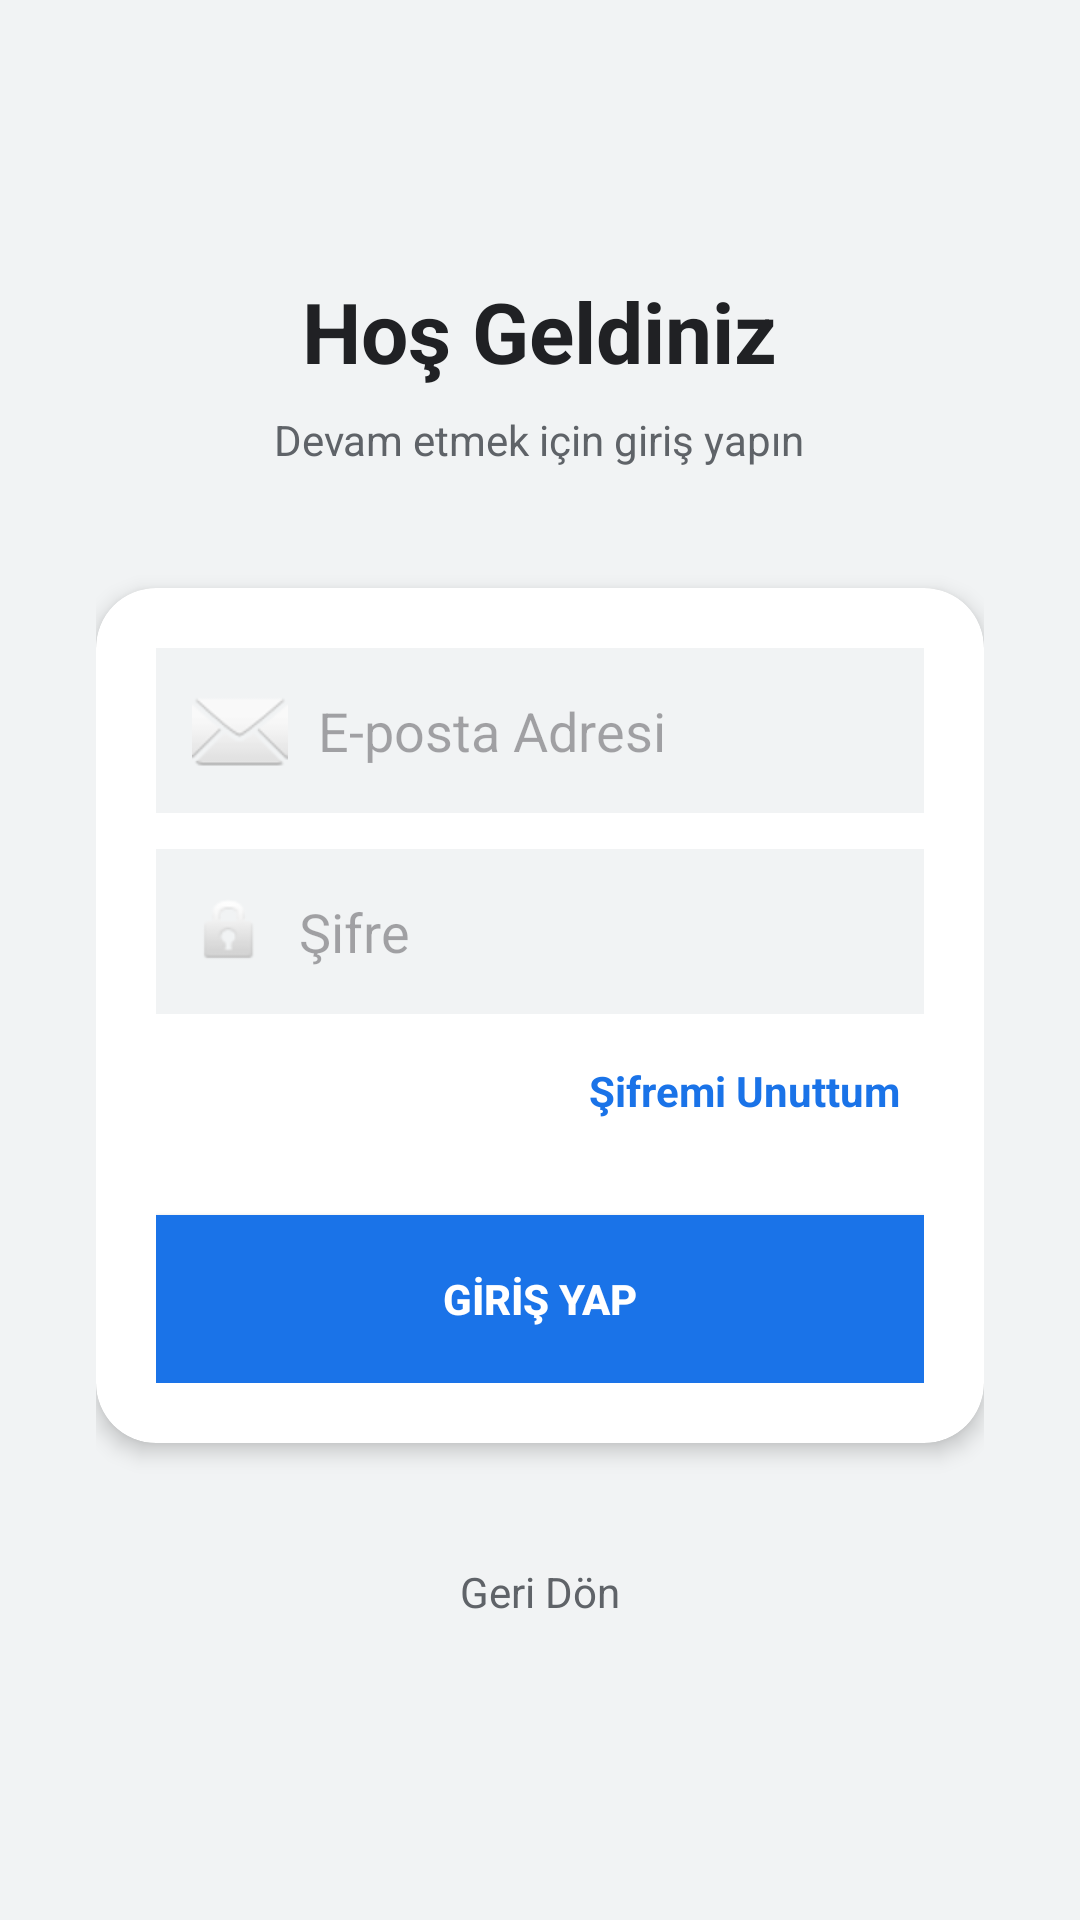

Produce the Android XML layout that renders to this screen, including the resource entries it uses.
<!-- AndroidManifest.xml: application theme Theme.QR_Kodlu_Yoklama_Sistemi -->
<!-- res/layout/activity_login.xml -->
<?xml version="1.0" encoding="utf-8"?>
<RelativeLayout xmlns:android="http://schemas.android.com/apk/res/android"
    xmlns:app="http://schemas.android.com/apk/res-auto"
    android:layout_width="match_parent"
    android:layout_height="match_parent"
    android:background="@color/bg_light_grey">

    <LinearLayout
        android:layout_width="match_parent"
        android:layout_height="wrap_content"
        android:layout_centerInParent="true"
        android:orientation="vertical"
        android:padding="32dp">

        <TextView
            android:layout_width="wrap_content"
            android:layout_height="wrap_content"
            android:layout_gravity="center"
            android:text="Hoş Geldiniz"
            android:textSize="28sp"
            android:textStyle="bold"
            android:textColor="@color/text_main"
            android:layout_marginBottom="8dp"/>

        <TextView
            android:layout_width="wrap_content"
            android:layout_height="wrap_content"
            android:layout_gravity="center"
            android:text="Devam etmek için giriş yapın"
            android:textColor="@color/text_sub"
            android:layout_marginBottom="40dp"/>

        <androidx.cardview.widget.CardView
            android:layout_width="match_parent"
            android:layout_height="wrap_content"
            app:cardCornerRadius="20dp"
            app:cardElevation="4dp"
            app:cardBackgroundColor="@color/white">

            <LinearLayout
                android:layout_width="match_parent"
                android:layout_height="wrap_content"
                android:orientation="vertical"
                android:padding="20dp">

                <EditText
                    android:id="@+id/etEmail"
                    android:layout_width="match_parent"
                    android:layout_height="55dp"
                    android:hint="E-posta Adresi"
                    android:inputType="textEmailAddress"
                    android:background="@drawable/gradient_background"
                    android:backgroundTint="#F1F3F4"
                    android:padding="12dp"
                    android:layout_marginBottom="12dp"
                    android:drawableStart="@android:drawable/ic_dialog_email"
                    android:drawablePadding="10dp"/>

                <EditText
                    android:id="@+id/etPassword"
                    android:layout_width="match_parent"
                    android:layout_height="55dp"
                    android:hint="Şifre"
                    android:inputType="textPassword"
                    android:background="@drawable/gradient_background"
                    android:backgroundTint="#F1F3F4"
                    android:padding="12dp"
                    android:layout_marginBottom="8dp"
                    android:drawableStart="@android:drawable/ic_lock_idle_lock"
                    android:drawablePadding="10dp"/>

                <TextView
                    android:id="@+id/tvForgotPassword"
                    android:layout_width="wrap_content"
                    android:layout_height="wrap_content"
                    android:text="Şifremi Unuttum"
                    android:textColor="@color/brand_blue"
                    android:layout_gravity="end"
                    android:padding="8dp"
                    android:textStyle="bold"
                    android:layout_marginBottom="24dp"/>

                <androidx.appcompat.widget.AppCompatButton
                    android:id="@+id/btnLogin"
                    android:layout_width="match_parent"
                    android:layout_height="56dp"
                    android:text="GİRİŞ YAP"
                    android:textColor="@color/white"
                    android:background="@drawable/gradient_background"
                    android:backgroundTint="@color/brand_blue"
                    android:textStyle="bold"
                    app:cornerRadius="12dp"/>

            </LinearLayout>
        </androidx.cardview.widget.CardView>

        <TextView
            android:id="@+id/tvBackToSelection"
            android:layout_width="wrap_content"
            android:layout_height="wrap_content"
            android:text="Geri Dön"
            android:textColor="@color/text_sub"
            android:layout_gravity="center"
            android:layout_marginTop="32dp"
            android:padding="8dp"/>

    </LinearLayout>

</RelativeLayout>
<!-- resources referenced by this layout -->
<resources>
  <color name="bg_light_grey">#F1F3F4</color>
  <color name="brand_blue">#1A73E8</color>
  <color name="text_main">#202124</color>
  <color name="text_sub">#5F6368</color>
  <color name="white">#FFFFFFFF</color>
  <!-- drawable gradient_background (drawable) -->
  <?xml version="1.0" encoding="utf-8"?>
  <shape xmlns:android="http://schemas.android.com/apk/res/android"
      android:shape="rectangle">
      <gradient
          android:startColor="#2196F3"
          android:endColor="#1976D2"
          android:angle="45"/>
  </shape>
  <style name="Theme.QR_Kodlu_Yoklama_Sistemi" parent="Base.Theme.QR_Kodlu_Yoklama_Sistemi" />
  <style name="Base.Theme.QR_Kodlu_Yoklama_Sistemi" parent="Theme.Material3.DayNight.NoActionBar">
          
          
      </style>
</resources>
